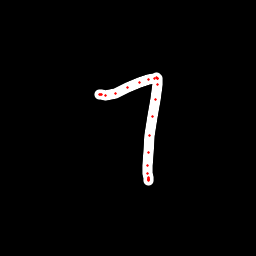

The data file committed next to this chart (first rows):
x, y, hover, eod
100.6, 94.11, 0.0, 0.0
100.2, 94.28, 0.0, 0.0
99.92, 94.52, 0.0, 0.0
101.1, 94.42, 0.0, 0.0
105, 95.46, 0.0, 0.0
115.1, 93.08, 0.0, 0.0
127.7, 87.31, 0.0, 0.0
139.6, 82.15, 0.0, 0.0
148.7, 79.14, 0.0, 0.0
154.6, 78.27, 0.0, 0.0
156.4, 77.87, 0.0, 0.0
157, 78.13, 0.0, 0.0
157.2, 78.94, 0.0, 0.0
157, 84.69, 0.0, 0.0
155.3, 99.53, 0.0, 0.0
152.3, 116.4, 0.0, 0.0
149.9, 135.4, 0.0, 0.0
148.1, 152.4, 0.0, 0.0
147.6, 165.3, 0.0, 0.0
147.8, 173.6, 0.0, 0.0
148.1, 177, 0.0, 0.0
148.2, 179.4, 0.0, 0.0
148.4, 180.1, 0.0, 0.0
148.3, 179.8, 0.0, 0.0
148.4, 179.5, 0.0, 0.0
148.3, 178.9, 0.0, 1.0
